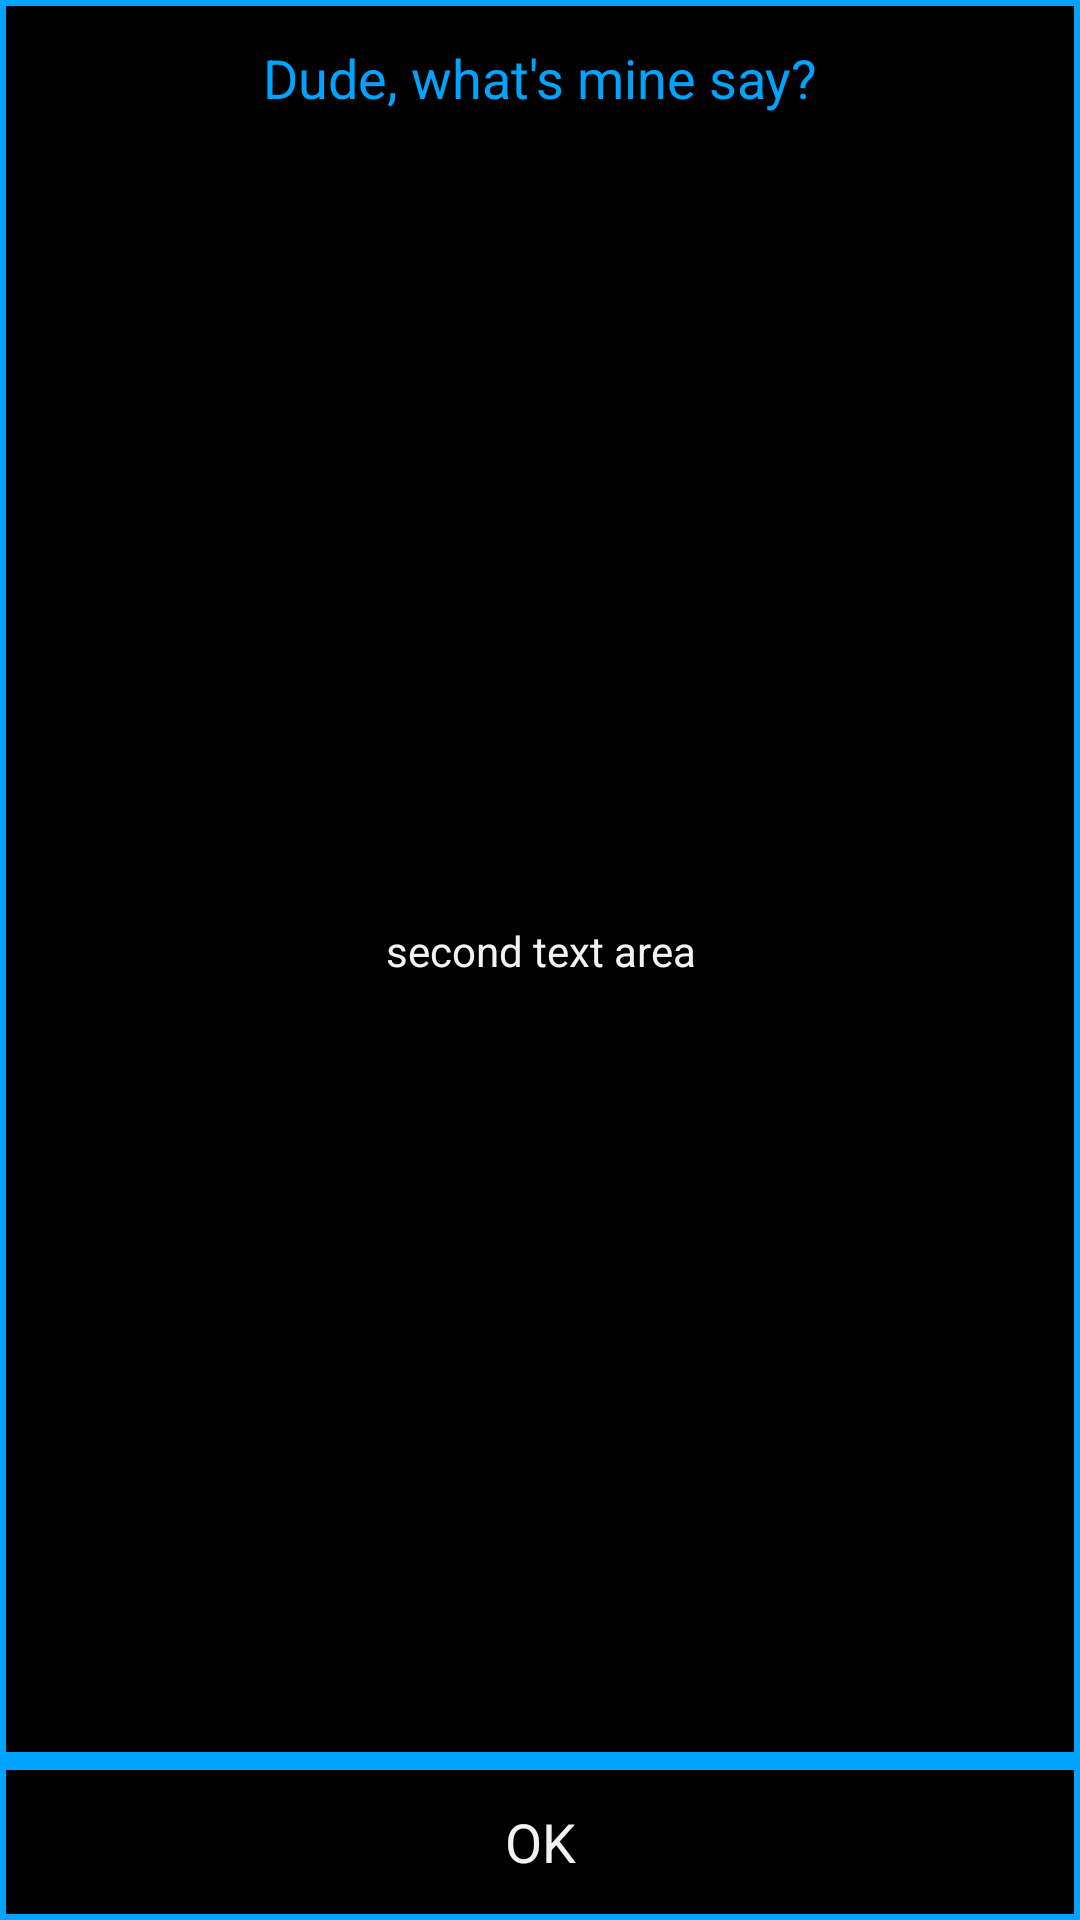

Android layout source for this screen:
<!-- AndroidManifest.xml: application theme AppBaseTheme -->
<!-- res/layout/about_dialog.xml -->
<?xml version="1.0" encoding="utf-8"?>
<LinearLayout xmlns:android="http://schemas.android.com/apk/res/android"
    android:layout_width="fill_parent"
    android:layout_height="wrap_content"
    android:layout_margin="2dp"
    android:orientation="vertical"
    android:padding="2dp"
    android:dividerPadding="2dp"
    android:background="@color/CustomBlue" >










         >

        <TextView
            android:id="@+id/dialog_title"
            style="?android:attr/buttonBarButtonStyle"
            android:background="@android:color/black"
            android:layout_width="fill_parent"
            android:layout_height="wrap_content"
            android:textColor="@color/CustomBlue"
            android:textSize="18dp"
            android:text="Dude, what&apos;s mine say?" />

        <TextView
            android:id="@+id/dialog_title"
            style="?android:attr/buttonBarButtonStyle"
            android:background="@android:color/black"
            android:layout_width="fill_parent"
            android:layout_height="wrap_content"
            android:layout_weight="1"
            android:textSize="14dp"
            android:layout_gravity="left"
            android:layout_marginBottom="6dp"
            android:text="second text area" />

        <LinearLayout
            style="?android:attr/buttonBarStyle"
            android:background="@android:color/black"
            android:layout_width="match_parent"
            android:layout_height="wrap_content"
            android:orientation="horizontal" >

            <Button
                android:id="@+id/Button01"
                style="?android:attr/buttonBarButtonStyle"
                android:layout_width="0dp"
                android:layout_height="wrap_content"
                android:layout_weight="1"
                android:onClick="closeDialog"
                android:text="OK" />
        </LinearLayout>

        <requestFocus />


</LinearLayout>
<!-- resources referenced by this layout -->
<resources>
  <color name="CustomBlue">#00a4ff</color>
  <style name="AppBaseTheme" parent="android:Theme.Black.NoTitleBar.Fullscreen">
          
      </style>
</resources>
